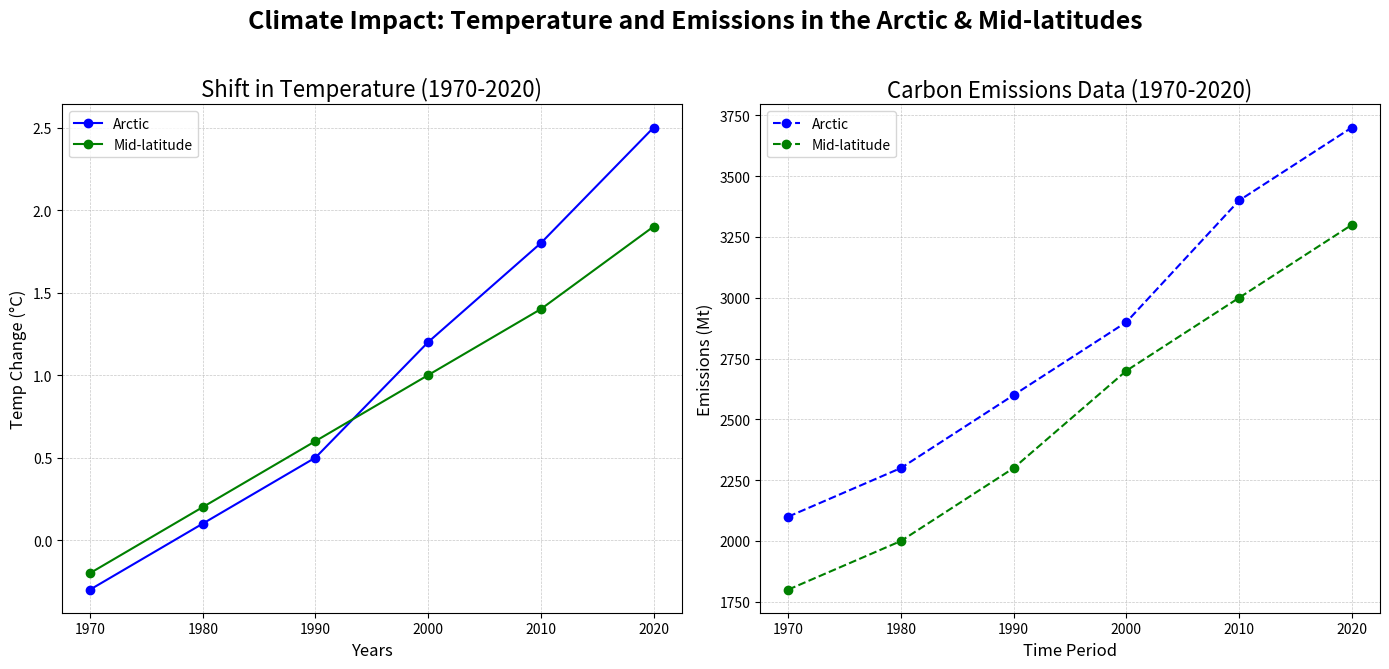

Recreate this plot in Python.
import matplotlib.pyplot as plt
import numpy as np

# Decades from 1970 to 2020
decades = np.array([1970, 1980, 1990, 2000, 2010, 2020])

# Temperature anomalies and CO2 emissions for Polar and Temperate climatic zones
temperature_anomalies_polar = np.array([-0.3, 0.1, 0.5, 1.2, 1.8, 2.5])
temperature_anomalies_temperate = np.array([-0.2, 0.2, 0.6, 1.0, 1.4, 1.9])

co2_emissions_polar = np.array([2100, 2300, 2600, 2900, 3400, 3700])
co2_emissions_temperate = np.array([1800, 2000, 2300, 2700, 3000, 3300])

fig, axes = plt.subplots(1, 2, figsize=(14, 7))

# Temperature anomalies plot
axes[0].plot(decades, temperature_anomalies_polar, marker='o', color='b', label='Arctic')
axes[0].plot(decades, temperature_anomalies_temperate, marker='o', color='g', label='Mid-latitude')

axes[0].set_title("Shift in Temperature (1970-2020)", fontsize=16)
axes[0].set_xlabel("Years", fontsize=12)
axes[0].set_ylabel("Temp Change (°C)", fontsize=12)
axes[0].legend(loc="upper left", fontsize=10)
axes[0].grid(True, linestyle='--', linewidth=0.5, alpha=0.7)

# CO2 emissions plot
axes[1].plot(decades, co2_emissions_polar, marker='o', color='b', label='Arctic', linestyle='--')
axes[1].plot(decades, co2_emissions_temperate, marker='o', color='g', label='Mid-latitude', linestyle='--')

axes[1].set_title("Carbon Emissions Data (1970-2020)", fontsize=16)
axes[1].set_xlabel("Time Period", fontsize=12)
axes[1].set_ylabel("Emissions (Mt)", fontsize=12)
axes[1].legend(loc="upper left", fontsize=10)
axes[1].grid(True, linestyle='--', linewidth=0.5, alpha=0.7)

plt.suptitle("Climate Impact: Temperature and Emissions in the Arctic & Mid-latitudes", fontsize=18, fontweight='bold', y=0.95)
plt.tight_layout(rect=[0, 0, 1, 0.93])

plt.show()
